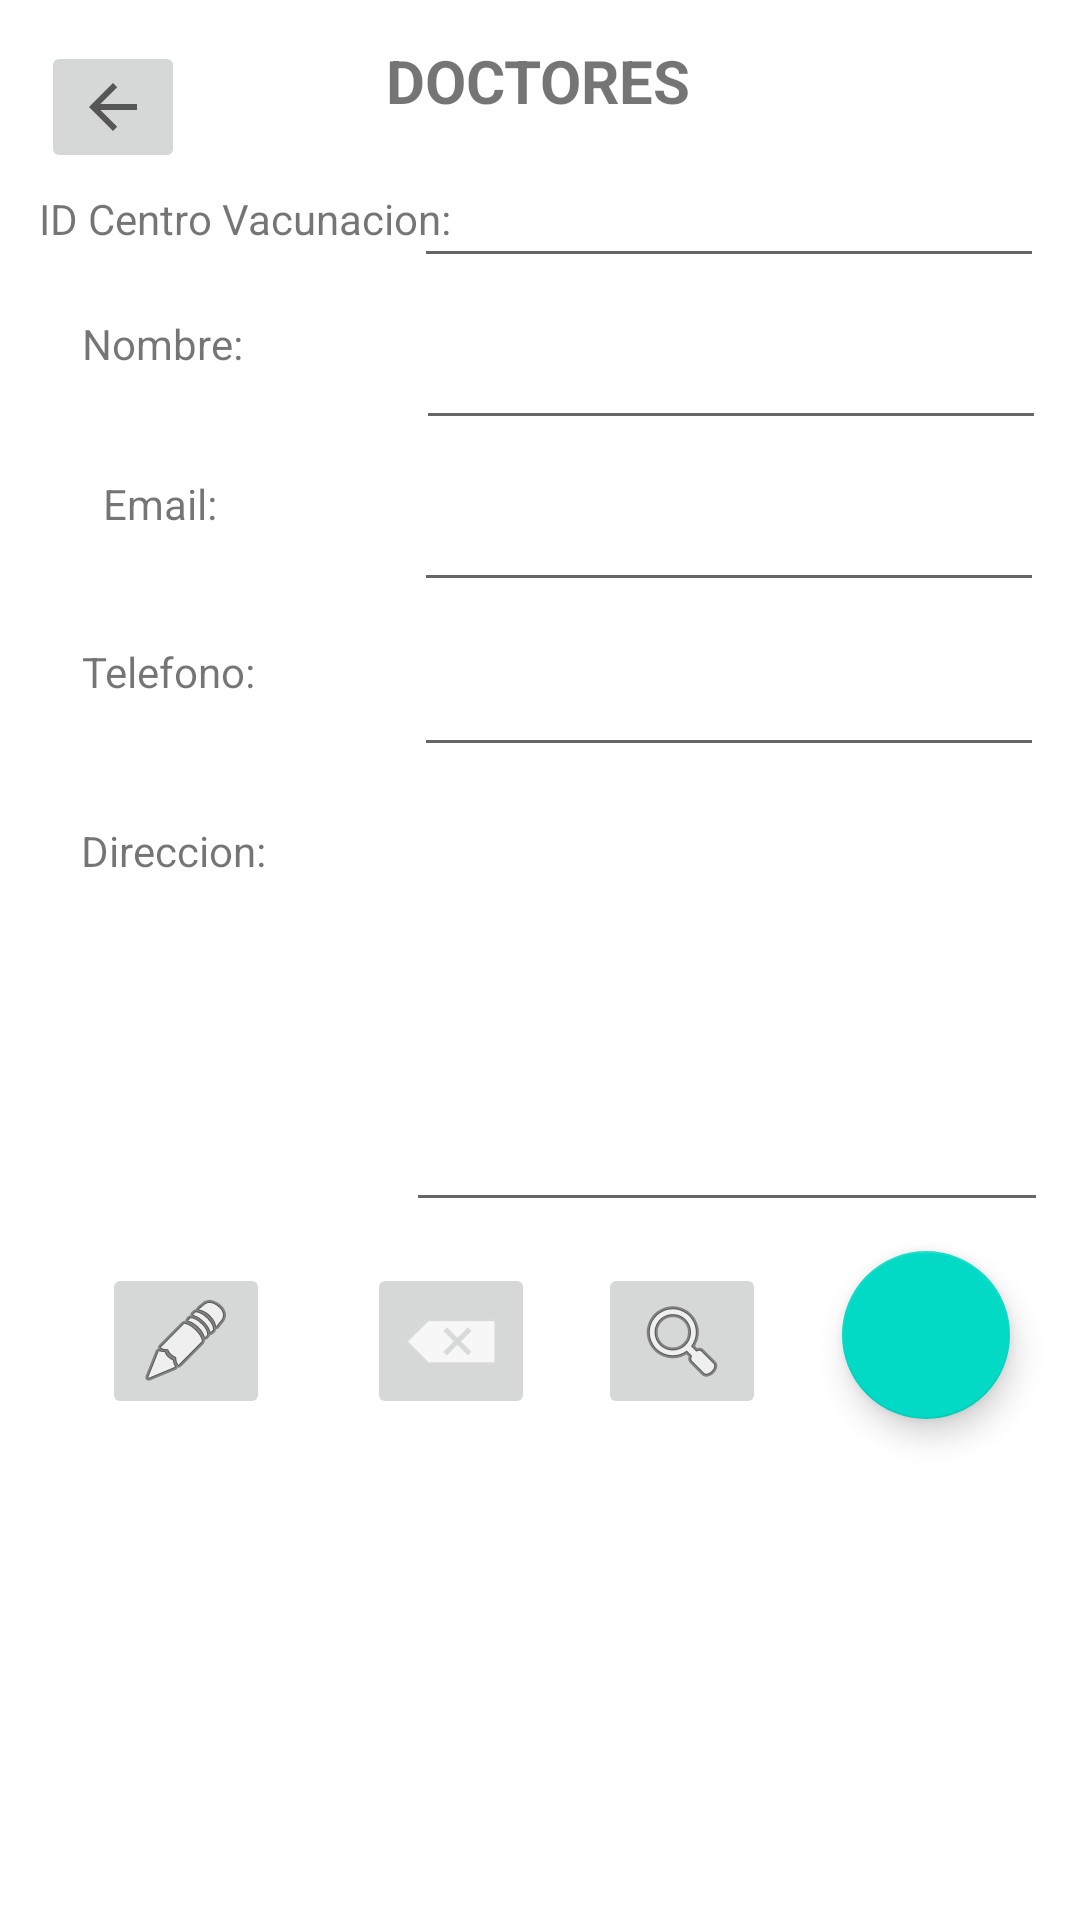

Reconstruct the res/layout file that produces this screen, plus the resources it refers to.
<!-- AndroidManifest.xml: activity theme Theme.PDM_PROYECTO3.NoActionBar -->
<!-- res/layout/activity_centros_vacunacion.xml -->
<?xml version="1.0" encoding="utf-8"?>
<androidx.constraintlayout.widget.ConstraintLayout xmlns:android="http://schemas.android.com/apk/res/android"
    xmlns:app="http://schemas.android.com/apk/res-auto"
    xmlns:tools="http://schemas.android.com/tools"
    android:layout_width="match_parent"
    android:layout_height="match_parent"
    tools:context=".CentrosVacunacionActivity">

    <TextView
        android:id="@+id/txvTituloCentroV"
        android:layout_width="wrap_content"
        android:layout_height="wrap_content"
        android:text="DOCTORES"
        android:textSize="20dp"
        android:textStyle="bold"
        app:layout_constraintBottom_toBottomOf="parent"
        app:layout_constraintHorizontal_bias="0.498"
        app:layout_constraintLeft_toLeftOf="parent"
        app:layout_constraintRight_toRightOf="parent"
        app:layout_constraintTop_toTopOf="parent"
        app:layout_constraintVertical_bias="0.022" />

    <TextView
        android:id="@+id/txvIdPacienteCentroV"
        android:layout_width="wrap_content"
        android:layout_height="wrap_content"
        android:text="ID Centro Vacunacion:"
        app:layout_constraintBottom_toBottomOf="parent"
        app:layout_constraintHorizontal_bias="0.058"
        app:layout_constraintLeft_toLeftOf="parent"
        app:layout_constraintRight_toRightOf="parent"
        app:layout_constraintTop_toTopOf="parent"
        app:layout_constraintVertical_bias="0.102" />


    <TextView
        android:id="@+id/txvNombreCentroV"
        android:layout_width="wrap_content"
        android:layout_height="wrap_content"
        android:text="Nombre:"
        app:layout_constraintBottom_toBottomOf="parent"
        app:layout_constraintHorizontal_bias="0.089"
        app:layout_constraintLeft_toLeftOf="parent"
        app:layout_constraintRight_toRightOf="parent"
        app:layout_constraintTop_toTopOf="parent"
        app:layout_constraintVertical_bias="0.169" />

    <TextView
        android:id="@+id/txvEmailCentroV"
        android:layout_width="wrap_content"
        android:layout_height="wrap_content"
        android:text="Email:"
        app:layout_constraintBottom_toBottomOf="parent"
        app:layout_constraintHorizontal_bias="0.107"
        app:layout_constraintLeft_toLeftOf="parent"
        app:layout_constraintRight_toRightOf="parent"
        app:layout_constraintTop_toTopOf="parent"
        app:layout_constraintVertical_bias="0.255" />

    <TextView
        android:id="@+id/txvTelefonoCentroV"
        android:layout_width="wrap_content"
        android:layout_height="wrap_content"
        android:text="Telefono:"
        app:layout_constraintBottom_toBottomOf="parent"
        app:layout_constraintHorizontal_bias="0.09"
        app:layout_constraintLeft_toLeftOf="parent"
        app:layout_constraintRight_toRightOf="parent"
        app:layout_constraintTop_toTopOf="parent"
        app:layout_constraintVertical_bias="0.345" />

    <com.google.android.material.floatingactionbutton.FloatingActionButton
        android:id="@+id/fabNuevoCentroV"
        android:layout_width="wrap_content"
        android:layout_height="wrap_content"
        android:layout_gravity="end|bottom"
        app:layout_constraintBottom_toBottomOf="parent"
        app:layout_constraintHorizontal_bias="0.923"
        app:layout_constraintLeft_toLeftOf="parent"
        app:layout_constraintRight_toRightOf="parent"
        app:layout_constraintTop_toTopOf="parent"
        app:layout_constraintVertical_bias="0.714" />

    <ImageButton
        android:id="@+id/btnRegresarCentroV"
        android:layout_width="wrap_content"
        android:layout_height="wrap_content"
        app:layout_constraintBottom_toBottomOf="parent"
        app:layout_constraintHorizontal_bias="0.044"
        app:layout_constraintLeft_toLeftOf="parent"
        app:layout_constraintRight_toRightOf="parent"
        app:layout_constraintTop_toTopOf="parent"
        app:layout_constraintVertical_bias="0.023"
        app:srcCompat="?attr/actionModeCloseDrawable" />

    <ImageButton
        android:id="@+id/btnEditarCentroV"
        android:layout_width="wrap_content"
        android:layout_height="wrap_content"
        app:layout_constraintBottom_toBottomOf="parent"
        app:layout_constraintHorizontal_bias="0.112"
        app:layout_constraintLeft_toLeftOf="parent"
        app:layout_constraintRight_toRightOf="parent"
        app:layout_constraintTop_toTopOf="parent"
        app:layout_constraintVertical_bias="0.716"
        app:srcCompat="@android:drawable/ic_menu_edit" />

    <ImageButton
        android:id="@+id/btnBorrarCentroV"
        android:layout_width="wrap_content"
        android:layout_height="wrap_content"
        app:layout_constraintBottom_toBottomOf="parent"
        app:layout_constraintHorizontal_bias="0.402"
        app:layout_constraintLeft_toLeftOf="parent"
        app:layout_constraintRight_toRightOf="parent"
        app:layout_constraintTop_toTopOf="parent"
        app:layout_constraintVertical_bias="0.716"
        app:srcCompat="@android:drawable/ic_input_delete" />

    <ImageButton
        android:id="@+id/btnBuscarCentroV"
        android:layout_width="wrap_content"
        android:layout_height="wrap_content"
        app:layout_constraintBottom_toBottomOf="parent"
        app:layout_constraintHorizontal_bias="0.656"
        app:layout_constraintLeft_toLeftOf="parent"
        app:layout_constraintRight_toRightOf="parent"
        app:layout_constraintTop_toTopOf="parent"
        app:layout_constraintVertical_bias="0.716"
        app:srcCompat="@android:drawable/ic_menu_search" />

    <EditText
        android:id="@+id/txtIdVacuna"
        android:layout_width="wrap_content"
        android:layout_height="wrap_content"
        android:ems="10"
        android:inputType="textPersonName"
        app:layout_constraintBottom_toBottomOf="parent"
        app:layout_constraintHorizontal_bias="0.92"
        app:layout_constraintLeft_toLeftOf="parent"
        app:layout_constraintRight_toRightOf="parent"
        app:layout_constraintTop_toTopOf="parent"
        app:layout_constraintVertical_bias="0.086" />

    <EditText
        android:id="@+id/txtCasaVacuna"
        android:layout_width="wrap_content"
        android:layout_height="wrap_content"
        android:ems="10"
        android:inputType="textEmailAddress"
        app:layout_constraintBottom_toBottomOf="parent"
        app:layout_constraintHorizontal_bias="0.92"
        app:layout_constraintLeft_toLeftOf="parent"
        app:layout_constraintRight_toRightOf="parent"
        app:layout_constraintTop_toTopOf="parent"
        app:layout_constraintVertical_bias="0.266" />

    <EditText
        android:id="@+id/txtIdNombreVacuna"
        android:layout_width="wrap_content"
        android:layout_height="wrap_content"
        android:ems="10"
        android:inputType="textPersonName"
        app:layout_constraintBottom_toBottomOf="parent"
        app:layout_constraintHorizontal_bias="0.925"
        app:layout_constraintLeft_toLeftOf="parent"
        app:layout_constraintRight_toRightOf="parent"
        app:layout_constraintTop_toTopOf="parent"
        app:layout_constraintVertical_bias="0.176" />

    <EditText
        android:id="@+id/txtTelefonoCentroV"
        android:layout_width="wrap_content"
        android:layout_height="wrap_content"
        android:ems="10"
        android:inputType="phone"
        app:layout_constraintBottom_toBottomOf="parent"
        app:layout_constraintHorizontal_bias="0.92"
        app:layout_constraintLeft_toLeftOf="parent"
        app:layout_constraintRight_toRightOf="parent"
        app:layout_constraintTop_toTopOf="parent"
        app:layout_constraintVertical_bias="0.358" />

    <TextView
        android:id="@+id/txvDireccionCentroV"
        android:layout_width="wrap_content"
        android:layout_height="wrap_content"
        android:text="Direccion:"
        app:layout_constraintBottom_toBottomOf="parent"
        app:layout_constraintHorizontal_bias="0.091"
        app:layout_constraintLeft_toLeftOf="parent"
        app:layout_constraintRight_toRightOf="parent"
        app:layout_constraintTop_toTopOf="parent"
        app:layout_constraintVertical_bias="0.441" />

    <EditText
        android:id="@+id/txtDireccionCentroV"
        android:layout_width="214dp"
        android:layout_height="151dp"
        android:ems="10"
        android:inputType="textPersonName"
        app:layout_constraintBottom_toBottomOf="parent"
        app:layout_constraintHorizontal_bias="0.928"
        app:layout_constraintLeft_toLeftOf="parent"
        app:layout_constraintRight_toRightOf="parent"
        app:layout_constraintTop_toTopOf="parent"
        app:layout_constraintVertical_bias="0.524" />

    <ListView
        android:id="@+id/lstCentrosVacunacion"
        android:layout_width="410dp"
        android:layout_height="167dp"
        app:layout_constraintBottom_toBottomOf="parent"
        app:layout_constraintHorizontal_bias="0.0"
        app:layout_constraintLeft_toLeftOf="parent"
        app:layout_constraintRight_toRightOf="parent"
        app:layout_constraintTop_toTopOf="parent"
        app:layout_constraintVertical_bias="1.0" />


</androidx.constraintlayout.widget.ConstraintLayout>
<!-- resources referenced by this layout -->
<resources>
  <style name="Theme.PDM_PROYECTO3.NoActionBar">
          <item name="windowActionBar">false</item>
          <item name="windowNoTitle">true</item>
      </style>
</resources>
